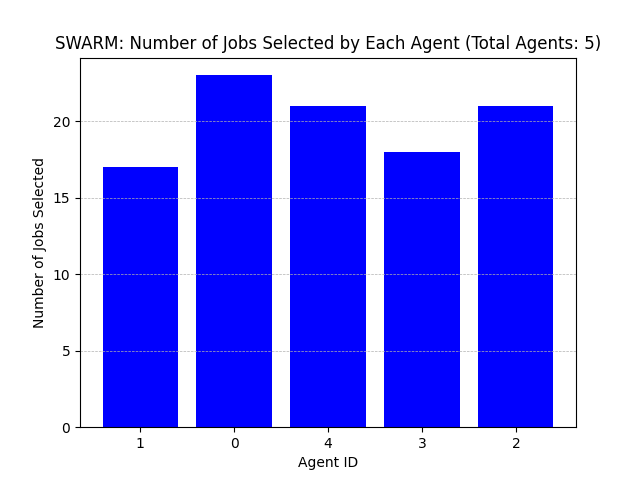

Source data for this figure (header and first rows):
Agent ID, Number of Jobs Selected
1, 17
0, 23
4, 21
3, 18
2, 21
